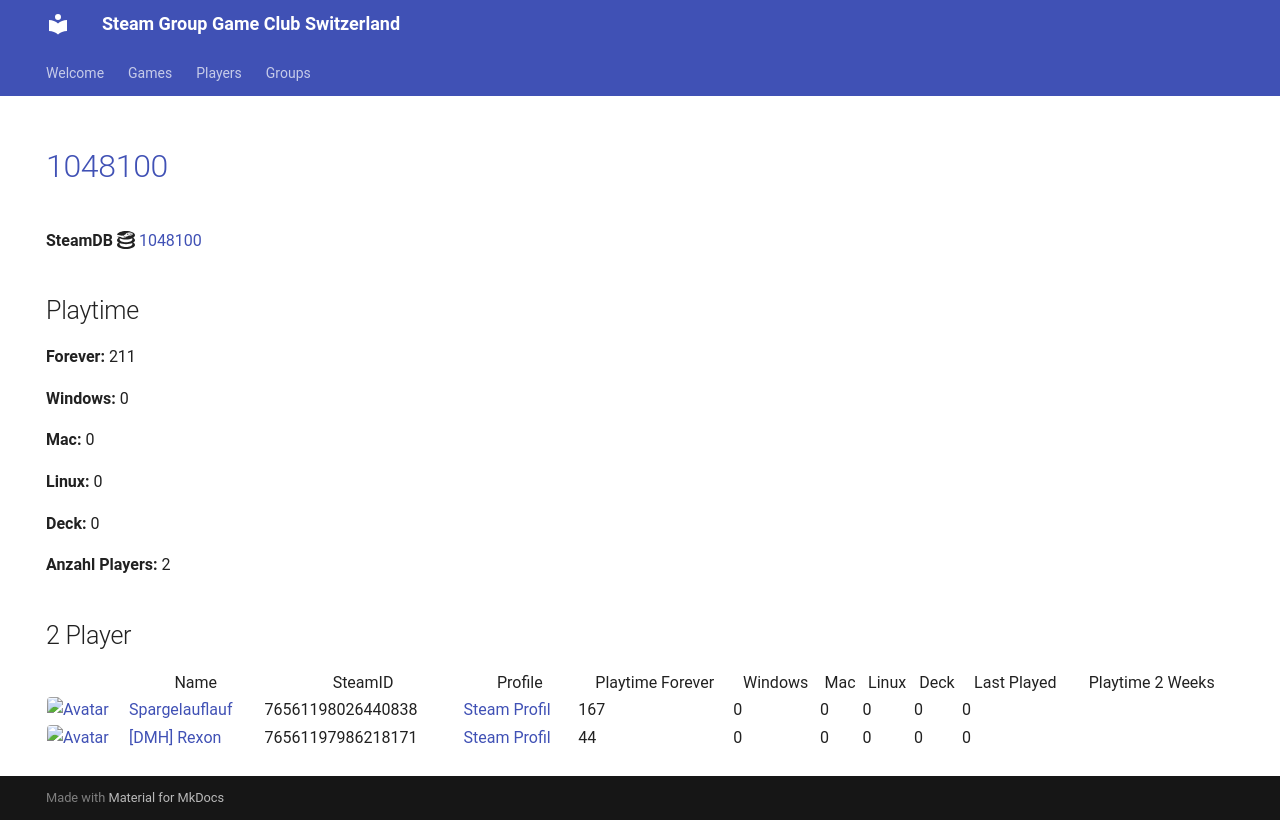

repository: Game-Club-Switzerland/steam.gameclub.ch · page: game/1048100/index.html · generator: mkdocs

---
hide:
  - navigation
  - toc
---
# <a href="https://store.steampowered.com/app/1048100">1048100</a>

**SteamDB :simple-steamdb:** <a href="https://steamdb.info/app/1048100">1048100</a>

## Playtime

**Forever:** 147

**Windows:** 0

**Mac:** 0

**Linux:** 0

**Deck:** 0

**Anzahl Players:** 2
## 2 Player

<table id="charts-table" class="display" style="width:100%">
            <thead>
                <tr>
                    <th></th>
                    <th>Name</th>
                    <th>SteamID</th>
                    <th>Profile</th>
                    <th>Playtime Forever</th>
                    <th>Windows</th>
                    <th>Mac</th>
                    <th>Linux</th>
                    <th>Deck</th>
                    <th>Last Played</th>
                    <th>Playtime 2 Weeks</th>
                </tr>
            </thead>
            <tbody>
        <tr>
<td><a href="/player/76561198026440838" target="_blank" title="Spargelauflauf"><img src="https://avatars.steamstatic.com/b1dd847c756150620260da51ef5dded31d2cdb5c_full.jpg" alt="Avatar" style="width:48px;height:48px;border-radius:4px;"></a></td><td><a href="/player/76561198026440838" target="_blank" title="Spargelauflauf">Spargelauflauf</a></td><td>76561198026440838</td><td><a href="https://steamcommunity.com/profiles/76561198026440838/" target="_blank">Steam Profil</a></td><td>103</td><td>0</td><td>0</td><td>0</td><td>0</td><td>0</td><td></td></tr>
<tr>
<td><a href="/player/76561197986218171" target="_blank" title="[DMH] Rexon"><img src="https://avatars.steamstatic.com/14c94ace391b90e2c5c3e07e44f518f25a3d4376_full.jpg" alt="Avatar" style="width:48px;height:48px;border-radius:4px;"></a></td><td><a href="/player/76561197986218171" target="_blank" title="[DMH] Rexon">[DMH] Rexon</a></td><td>76561197986218171</td><td><a href="https://steamcommunity.com/id/19nosferatu82/" target="_blank">Steam Profil</a></td><td>44</td><td>0</td><td>0</td><td>0</td><td>0</td><td>0</td><td></td></tr>
</tbody>
</table>
